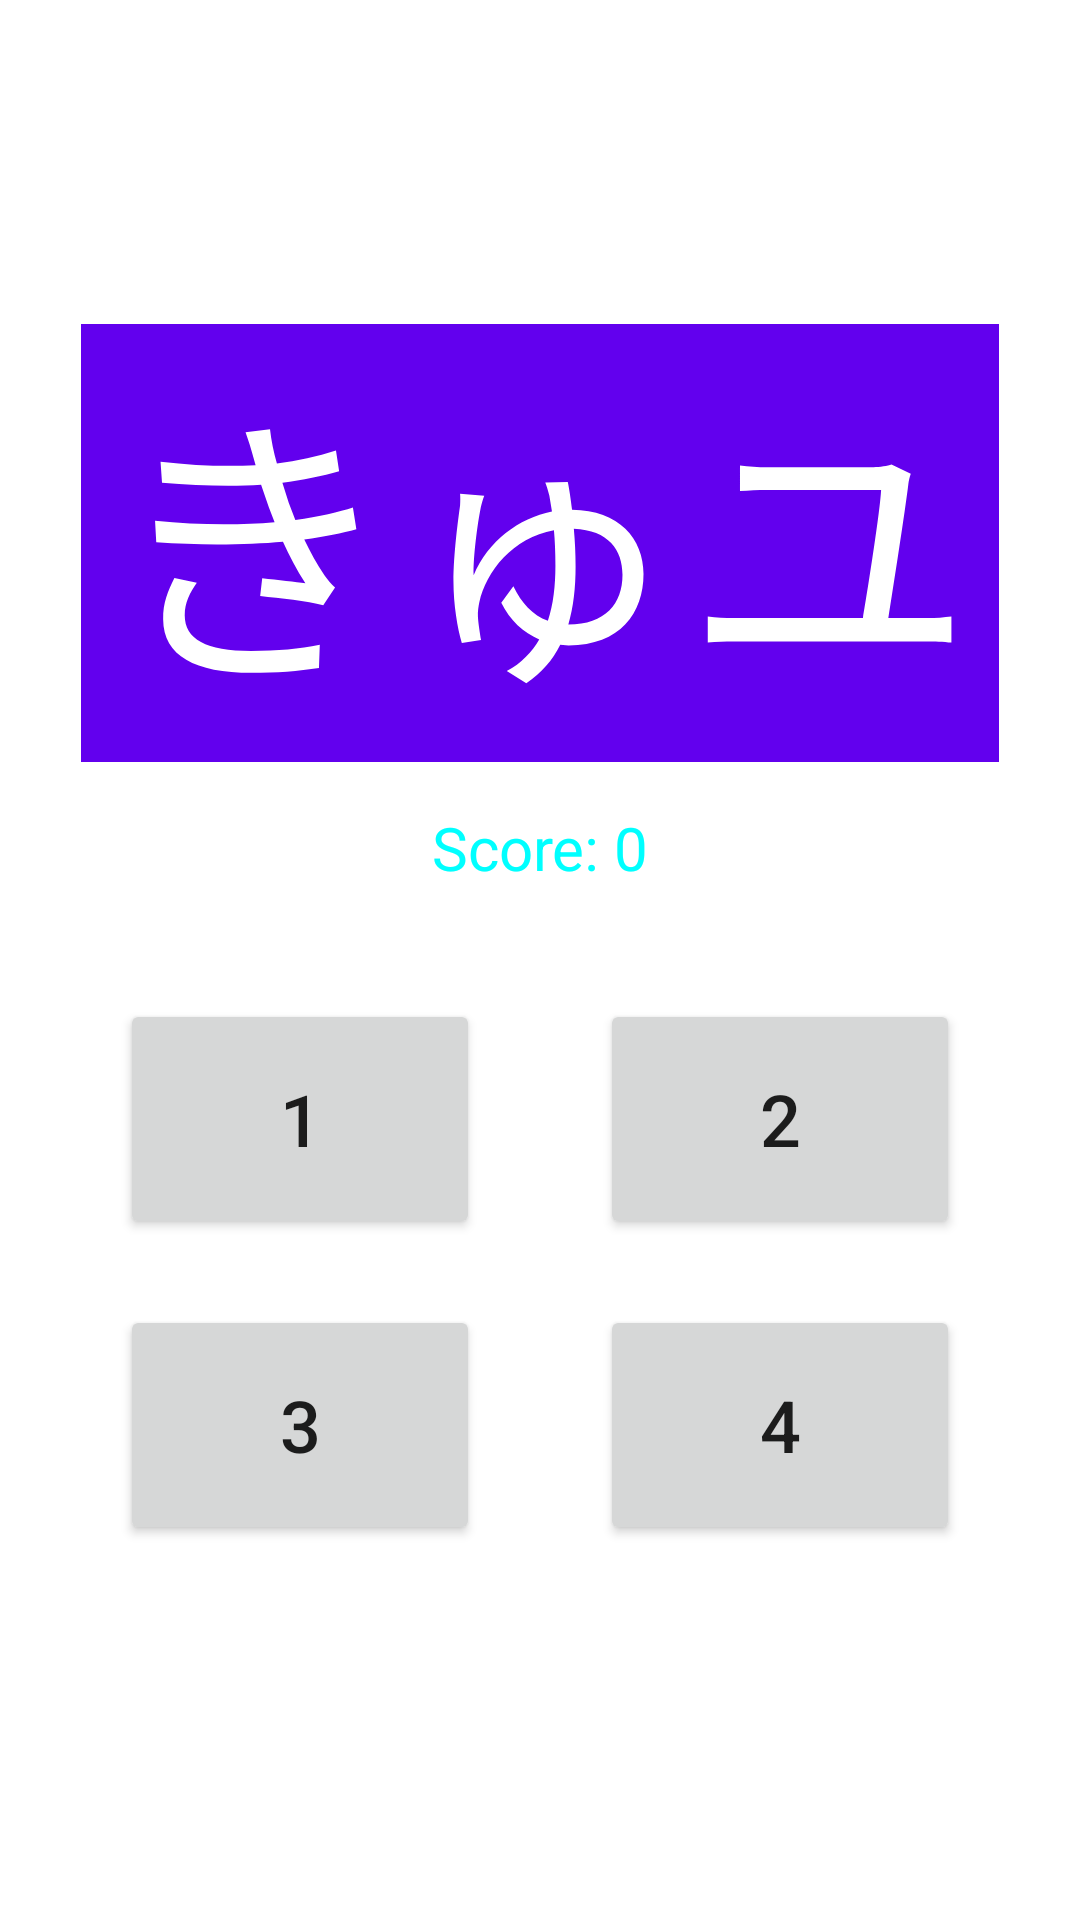

Produce the Android XML layout that renders to this screen, including the resource entries it uses.
<!-- AndroidManifest.xml: application theme Theme.JapaneseMemorizer -->
<!-- res/layout/activity_test.xml -->
<?xml version="1.0" encoding="utf-8"?>
<androidx.constraintlayout.widget.ConstraintLayout xmlns:android="http://schemas.android.com/apk/res/android"
    xmlns:app="http://schemas.android.com/apk/res-auto"
    xmlns:tools="http://schemas.android.com/tools"
    android:layout_width="match_parent"
    android:layout_height="match_parent"
    android:background="@color/dark_mode"
    tools:context=".Test">

    <Button
        android:id="@+id/test_guess1"
        android:layout_width="120dp"
        android:layout_height="80dp"
        android:layout_marginTop="126dp"
        android:onClick="answer1"
        android:text="@string/guess1"
        android:textSize="24sp"
        app:layout_constraintBottom_toTopOf="@+id/test_guess3"
        app:layout_constraintEnd_toStartOf="@+id/test_guess2"
        app:layout_constraintHorizontal_bias="0.5"
        app:layout_constraintStart_toStartOf="parent"
        app:layout_constraintTop_toBottomOf="@+id/test_guess" />

    <Button
        android:id="@+id/test_guess4"
        android:layout_width="120dp"
        android:layout_height="80dp"
        android:layout_marginTop="22dp"
        android:layout_marginBottom="172dp"
        android:onClick="answer4"
        android:text="@string/guess4"
        android:textSize="24sp"
        app:layout_constraintBottom_toBottomOf="parent"
        app:layout_constraintEnd_toEndOf="parent"
        app:layout_constraintHorizontal_bias="0.5"
        app:layout_constraintStart_toEndOf="@+id/test_guess3"
        app:layout_constraintTop_toBottomOf="@+id/test_guess2" />

    <Button
        android:id="@+id/test_guess3"
        android:layout_width="120dp"
        android:layout_height="80dp"
        android:layout_marginTop="22dp"
        android:layout_marginBottom="172dp"
        android:onClick="answer3"
        android:text="@string/guess3"
        android:textSize="24sp"
        app:layout_constraintBottom_toBottomOf="parent"
        app:layout_constraintEnd_toStartOf="@+id/test_guess4"
        app:layout_constraintHorizontal_bias="0.5"
        app:layout_constraintStart_toStartOf="parent"
        app:layout_constraintTop_toBottomOf="@+id/test_guess1" />

    <Button
        android:id="@+id/test_guess2"
        android:layout_width="120dp"
        android:layout_height="80dp"
        android:layout_marginTop="126dp"
        android:onClick="answer2"
        android:text="@string/guess2"
        android:textSize="24sp"
        app:layout_constraintBottom_toTopOf="@+id/test_guess4"
        app:layout_constraintEnd_toEndOf="parent"
        app:layout_constraintHorizontal_bias="0.5"
        app:layout_constraintStart_toEndOf="@+id/test_guess1"
        app:layout_constraintTop_toBottomOf="@+id/test_guess" />

    <TextView
        android:id="@+id/test_guess"
        android:layout_width="306dp"
        android:layout_height="146dp"
        android:layout_marginTop="108dp"
        android:background="@color/black"
        android:backgroundTint="@color/purple_500"
        android:text="@string/guess"
        android:textAlignment="center"
        android:textAllCaps="true"
        android:textColor="@color/white"
        android:textSize="96sp"
        app:layout_constraintEnd_toEndOf="parent"
        app:layout_constraintHorizontal_bias="0.5"
        app:layout_constraintStart_toStartOf="parent"
        app:layout_constraintTop_toTopOf="parent" />

    <TextView
        android:id="@+id/textView"
        android:layout_width="wrap_content"
        android:layout_height="wrap_content"
        android:layout_marginTop="269dp"
        android:text="@string/score"
        android:textColor="#00FFFF"
        android:textSize="20sp"
        app:layout_constraintEnd_toEndOf="parent"
        app:layout_constraintHorizontal_bias="0.5"
        app:layout_constraintStart_toStartOf="parent"
        app:layout_constraintTop_toTopOf="parent"
        tools:visibility="invisible" />

    <Button
        android:id="@+id/button3"
        android:layout_width="156dp"
        android:layout_height="40dp"
        android:layout_marginTop="20dp"
        android:onClick="backToMain"
        android:text="@string/back"
        android:visibility="invisible"
        app:layout_constraintEnd_toEndOf="parent"
        app:layout_constraintHorizontal_bias="0.5"
        app:layout_constraintStart_toStartOf="parent"
        app:layout_constraintTop_toBottomOf="@+id/textView" />
</androidx.constraintlayout.widget.ConstraintLayout>
<!-- resources referenced by this layout -->
<resources>
  <string name="back">BACK TO MAIN MENU</string>
  <string name="guess">きゅユ</string>
  <string name="guess1">1</string>
  <string name="guess2">2</string>
  <string name="guess3">3</string>
  <string name="guess4">4</string>
  <string name="score">Score: 0</string>
  <style name="Theme.JapaneseMemorizer" parent="Theme.MaterialComponents.DayNight.DarkActionBar">
          
          <item name="colorPrimary">@color/purple_500</item>
          <item name="colorPrimaryVariant">@color/purple_700</item>
          <item name="colorOnPrimary">@color/white</item>
          
          <item name="colorSecondary">@color/teal_200</item>
          <item name="colorSecondaryVariant">@color/teal_700</item>
          <item name="colorOnSecondary">@color/black</item>
          
          <item name="android:statusBarColor" tools:targetApi="l">?attr/colorPrimaryVariant</item>
          
      </style>
  <!-- not gathered from this repository: default colours our renderer supplied (Android Studio template values) -->
  <color name="purple_500">#FF6200EE</color>
  <color name="purple_700">#FF3700B3</color>
  <color name="teal_200">#FF03DAC5</color>
  <color name="teal_700">#FF018786</color>
  <color name="black">#FF000000</color>
  <color name="white">#FFFFFFFF</color>
</resources>
